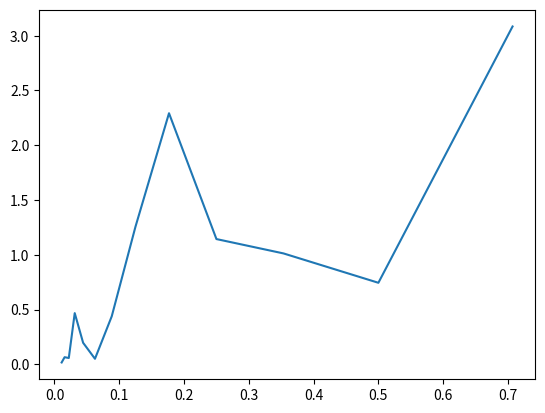

Write the Python code that produced this figure.
import numpy as np
import random
import matplotlib.pyplot as plt


def function(x):
    sumSquared = sum(x) ** 2
    return sumSquared


def integralSumSquaredFunction(N):
    sum = 0
    for _ in range(0, N):
        x = generateRandomX(10)
        term = function(x)
        sum = sum + term
    integral = sum / N

    return integral


def generateRandomX(N):
    randomX = np.zeros(N)
    for index in range(0, N):
        randomX[index] = random.random()
    return randomX


sampleSize = [2, 4, 8, 16, 32, 64, 128, 256, 512, 1024, 2048, 4096, 8192]

integral = np.zeros(len(sampleSize))

for index in range(0, len(sampleSize)):
    N = sampleSize[index]
    integral[index] = integralSumSquaredFunction(N)

integralError = np.absolute(integral - 155 / 6)

plt.plot(1 / np.sqrt(sampleSize), integralError)
plt.show()
